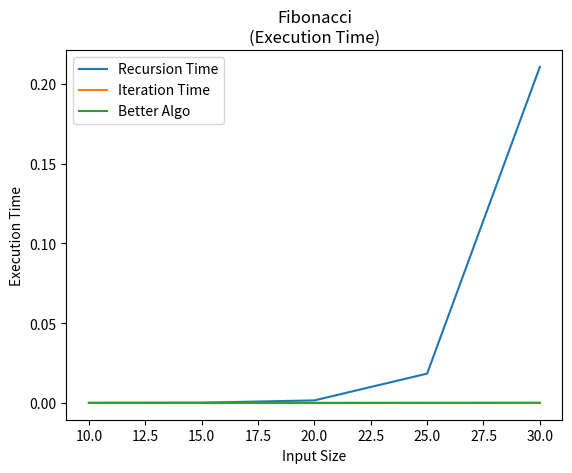

This chart was generated by the following Python code:
#recursion vs. iteration
#execute better algorithm
#https://github.com/turbocornball/Activity-2-Fibonacci.git

#timing two different ways of solving fibonacci sequence in python
#results are shown in a graph
#recursion vs iteration
#execution of a better algorithm


from matplotlib import pyplot as plt #importing matplotlib module for the graph
import time                          #for timing each function


#lists for storing the execution time on every input
recur_time = []
iter_time = []
angel_algo = []

#list for storing the range of input sizes
x = []

n = 5

#recursion function
def recur_fibo(n):
    if n<0:
        print("Incorrect input")
    # First Fibonacci number is 0
    elif n==1:
        return 0
    # Second Fibonacci number is 1
    elif n==2:
        return 1
    else:
        return recur_fibo(n-1)+recur_fibo(n-2)

#iteration function
def iter_fibo(n):
    a,b=0,1
    if n < 0:
        print("Incorrect input")
    elif n == 0:
        return a
    elif n == 1:
        return b
    else:
        for i in range(2,n):
            c = a + b
            a = b
            b = c
        return b

#efficient fibo function
def better_fibo(n):
    a,b=0,1
    while b <= iter_fibo(n):
        a,b=b,a+b


#loop for generating input sizes starting from size 5
#limited the size to 30 because my pc would take long to run
#the input size more than 30
while n < 30:
    n+=5
    x.append(n)

    #calling and timing the recursion function
    past=time.time()
    (recur_fibo(n))
    recur_time.append(time.time()-past)

    #calling and timing the recursion function
    past=time.time()
    print(iter_fibo(n))
    iter_time.append(time.time()-past)

    #calling and timing the better algorithm
    past=time.time()
    (better_fibo(n))
    angel_algo.append(time.time()-past)

# Function to plot
plt.plot(x, recur_time)
plt.plot(x, iter_time)
plt.plot(x, angel_algo)
plt.title('Fibonacci\n' + '(Execution Time)')
plt.xlabel('Input Size')
plt.ylabel('Execution Time')
plt.legend(["Recursion Time", "Iteration Time", "Better Algo"])
# function to show the plot
plt.show()


print(recur_time)
print(iter_time)
print(angel_algo)
